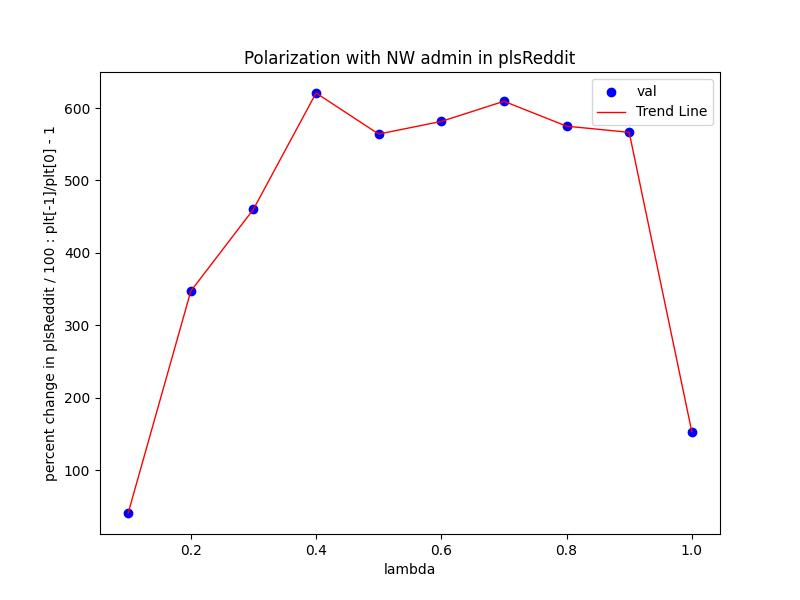

The table this chart was drawn from, first rows:
Lambda, val
0.1, 40.66
0.2, 347.1
0.3, 460.2
0.4, 620.8
0.5, 564
0.6, 581.5
0.7, 609.3
0.8, 575
0.9, 566.4
1.0, 152.8
